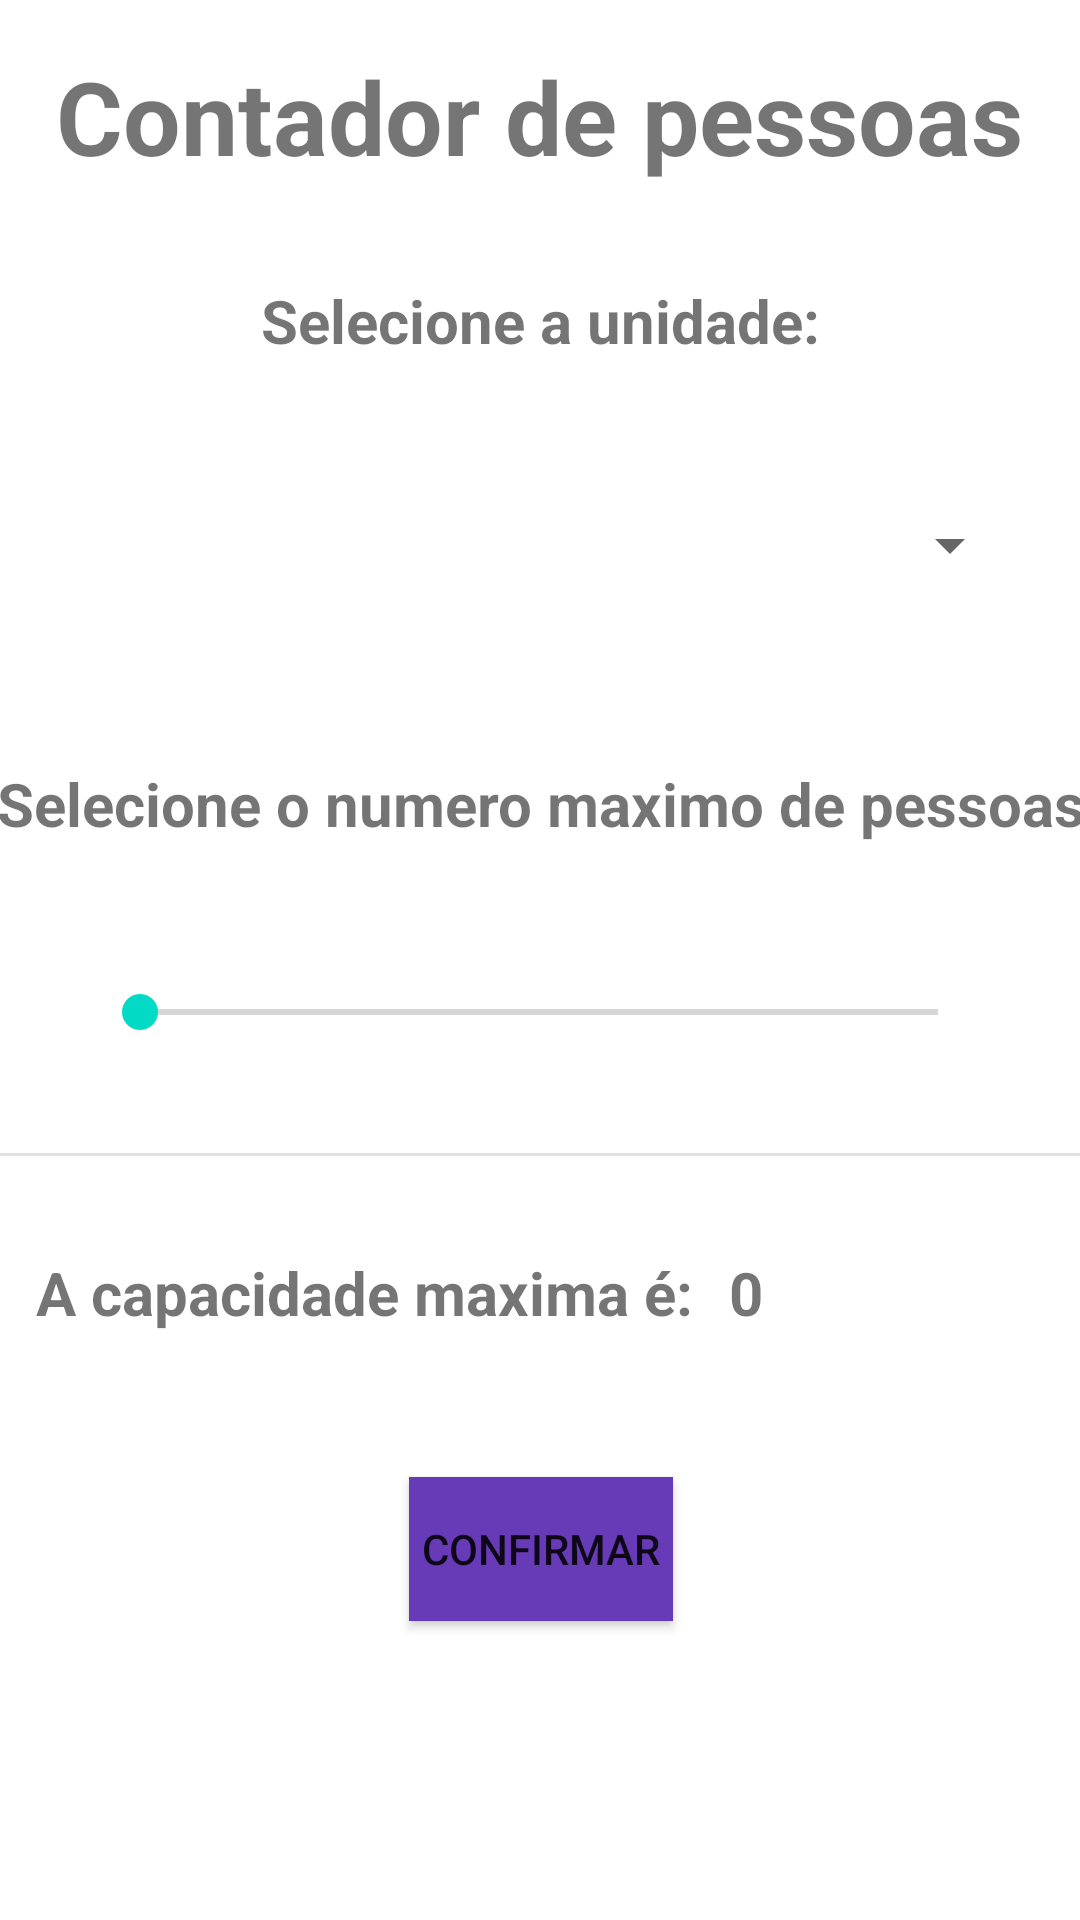

Layout XML and referenced resources for this Android screen:
<!-- AndroidManifest.xml: application theme Theme.PeopleCounter -->
<!-- res/layout/activity_main.xml -->
<?xml version="1.0" encoding="utf-8"?>
<androidx.constraintlayout.widget.ConstraintLayout xmlns:android="http://schemas.android.com/apk/res/android"
    xmlns:app="http://schemas.android.com/apk/res-auto"
    xmlns:tools="http://schemas.android.com/tools"
    android:layout_width="match_parent"
    android:layout_height="match_parent"
    tools:context=".MainActivity">

    <Spinner
        android:id="@+id/spinnerContainer"
        android:layout_width="321dp"
        android:layout_height="45dp"
        android:layout_marginTop="32dp"
        android:textAlignment="center"
        app:layout_constraintEnd_toEndOf="parent"
        app:layout_constraintStart_toStartOf="parent"
        app:layout_constraintTop_toBottomOf="@+id/textView6"
        tools:ignore="SpeakableTextPresentCheck,TouchTargetSizeCheck,TouchTargetSizeCheck" />

    <TextView
        android:id="@+id/subTitleView"
        android:layout_width="383dp"
        android:layout_height="36dp"
        android:layout_marginTop="50dp"
        android:text="@string/numMaxPerson"
        android:textAlignment="center"
        android:textSize="20sp"
        android:textStyle="bold"
        app:layout_constraintEnd_toEndOf="parent"
        app:layout_constraintStart_toStartOf="parent"
        app:layout_constraintTop_toBottomOf="@+id/spinnerContainer" />

    <SeekBar
        android:id="@+id/maxPeapleBar"
        android:layout_width="298dp"
        android:layout_height="30dp"
        android:layout_marginTop="32dp"
        android:max="100"
        android:progress="0"
        app:layout_constraintEnd_toEndOf="parent"
        app:layout_constraintHorizontal_bias="0.496"
        app:layout_constraintStart_toStartOf="parent"
        app:layout_constraintTop_toBottomOf="@+id/subTitleView" />

    <TextView
        android:id="@+id/maxPeapleText"
        android:layout_width="63dp"
        android:layout_height="31dp"
        android:layout_marginTop="32dp"
        android:text="0"
        android:textSize="20sp"
        android:textStyle="bold"
        app:layout_constraintEnd_toEndOf="parent"
        app:layout_constraintHorizontal_bias="0.0"
        app:layout_constraintStart_toEndOf="@+id/textView4"
        app:layout_constraintTop_toBottomOf="@+id/divider" />

    <TextView
        android:id="@+id/textView4"
        android:layout_width="243dp"
        android:layout_height="31dp"
        android:layout_marginTop="32dp"
        android:text="@string/mensageNuberPerson"
        android:textAlignment="center"
        android:textSize="20sp"
        android:textStyle="bold"
        app:layout_constraintStart_toStartOf="parent"
        app:layout_constraintTop_toBottomOf="@+id/divider" />

    <TextView
        android:id="@+id/textView5"
        android:layout_width="wrap_content"
        android:layout_height="wrap_content"
        android:layout_marginTop="16dp"
        android:text="@string/titleName"
        android:textSize="34sp"
        android:textStyle="bold"
        app:layout_constraintEnd_toEndOf="parent"
        app:layout_constraintHorizontal_bias="0.494"
        app:layout_constraintStart_toStartOf="parent"
        app:layout_constraintTop_toTopOf="parent" />

    <TextView
        android:id="@+id/textView6"
        android:layout_width="249dp"
        android:layout_height="34dp"
        android:layout_marginTop="32dp"
        android:text="@string/selecUnit"
        android:textAlignment="center"
        android:textSize="20sp"
        android:textStyle="bold"
        app:layout_constraintEnd_toEndOf="parent"
        app:layout_constraintStart_toStartOf="parent"
        app:layout_constraintTop_toBottomOf="@+id/textView5" />

    <View
        android:id="@+id/divider"
        android:layout_width="409dp"
        android:layout_height="1dp"
        android:layout_marginTop="32dp"
        android:background="?android:attr/listDivider"
        app:layout_constraintEnd_toEndOf="parent"
        app:layout_constraintStart_toStartOf="parent"
        app:layout_constraintTop_toBottomOf="@+id/maxPeapleBar" />

    <Button
        android:id="@+id/buttonNextView"
        android:layout_width="wrap_content"
        android:layout_height="wrap_content"
        android:layout_marginTop="44dp"
        android:background="#673AB7"
        android:text="Confirmar"
        app:layout_constraintEnd_toEndOf="parent"
        app:layout_constraintHorizontal_bias="0.501"
        app:layout_constraintStart_toStartOf="parent"
        app:layout_constraintTop_toBottomOf="@+id/textView4" />

</androidx.constraintlayout.widget.ConstraintLayout>
<!-- resources referenced by this layout -->
<resources>
  <string name="mensageNuberPerson">A capacidade maxima é:</string>
  <string name="numMaxPerson">Selecione o numero maximo de pessoas</string>
  <string name="selecUnit">Selecione a unidade: </string>
  <string name="titleName">Contador de pessoas</string>
  <style name="Theme.PeopleCounter" parent="Theme.MaterialComponents.DayNight.NoActionBar">
          
          <item name="colorPrimary">@color/purple_500</item>
          <item name="colorPrimaryVariant">@color/purple_700</item>
          <item name="colorOnPrimary">@color/white</item>
          
          <item name="colorSecondary">@color/teal_200</item>
          <item name="colorSecondaryVariant">@color/teal_700</item>
          <item name="colorOnSecondary">@color/black</item>
          
          <item name="android:statusBarColor" tools:targetApi="l">?attr/colorPrimaryVariant</item>
          
      </style>
  <!-- not gathered from this repository: default colours our renderer supplied (Android Studio template values) -->
  <color name="purple_500">#FF6200EE</color>
  <color name="purple_700">#FF3700B3</color>
  <color name="teal_200">#FF03DAC5</color>
  <color name="teal_700">#FF018786</color>
  <color name="black">#FF000000</color>
  <color name="white">#FFFFFFFF</color>
</resources>
